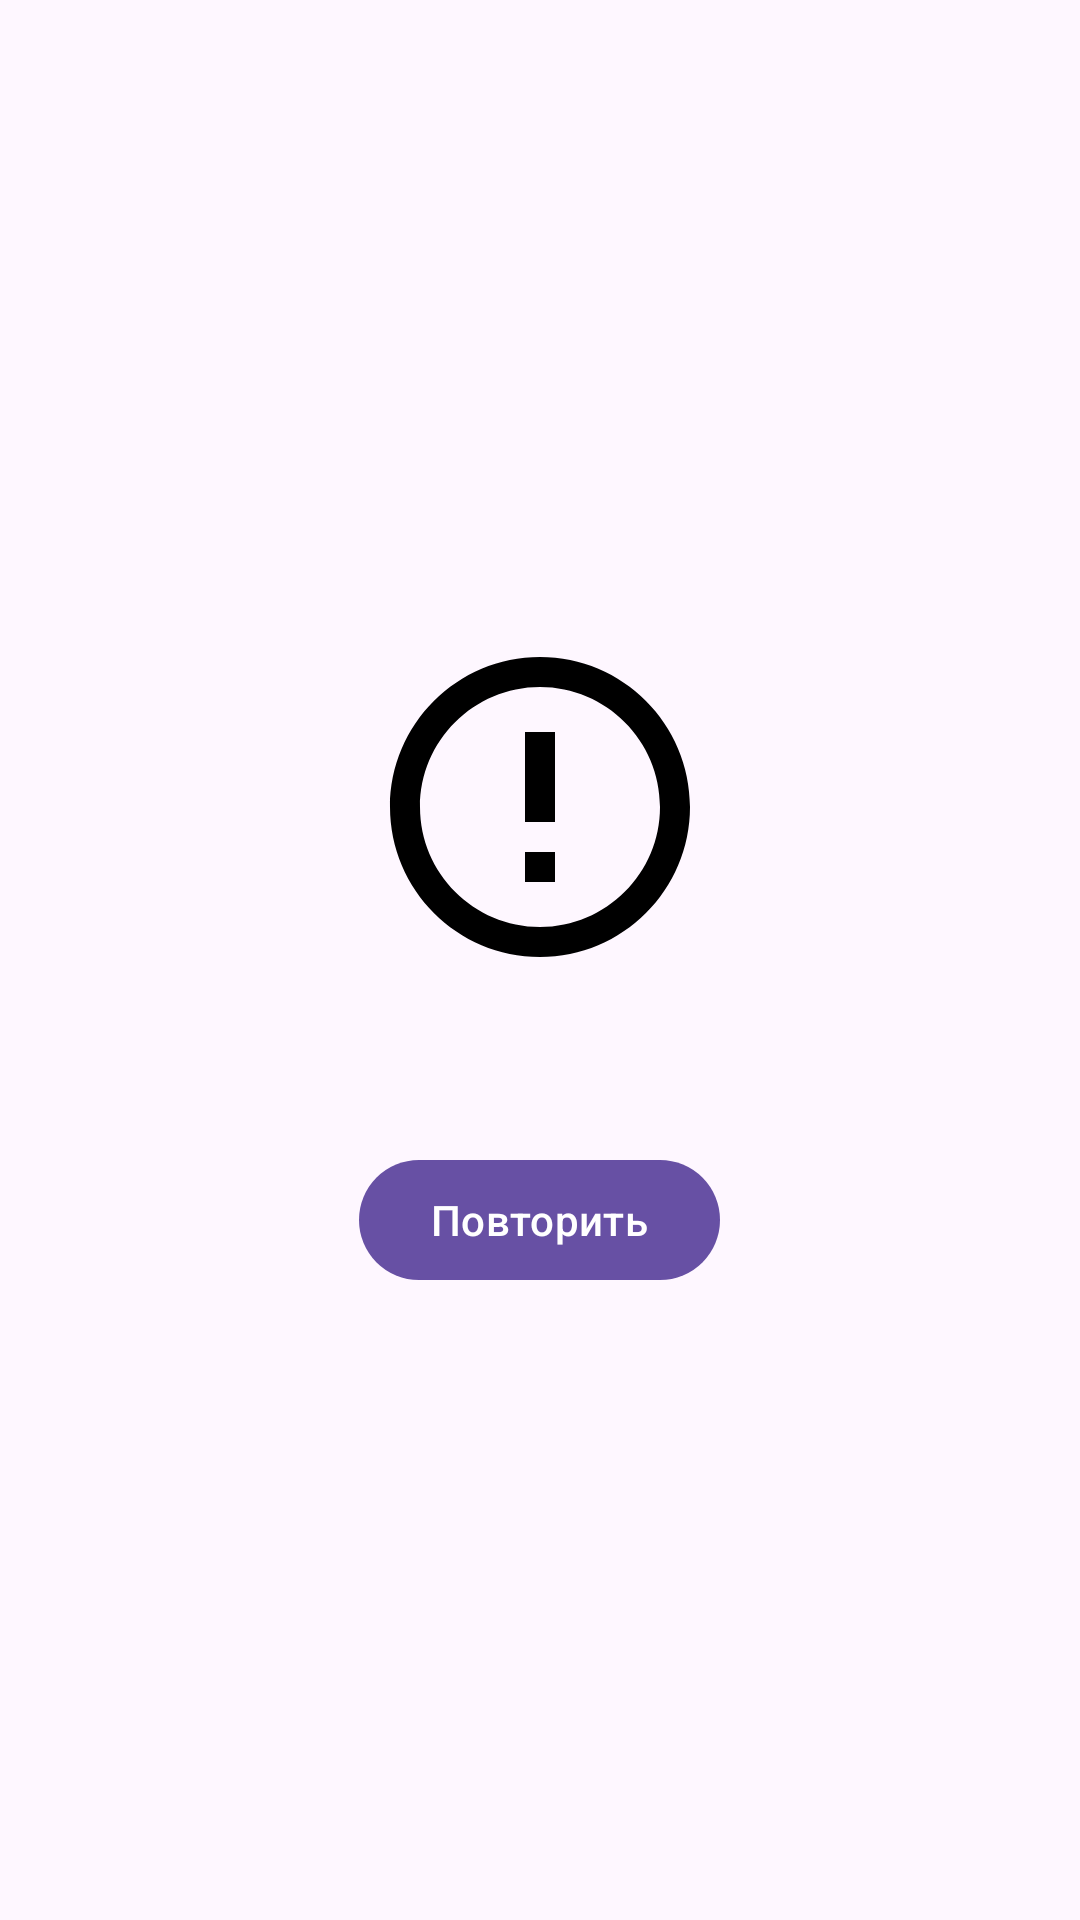

Produce the Android XML layout that renders to this screen, including the resource entries it uses.
<!-- AndroidManifest.xml: application theme Theme.CinemaShift -->
<!-- res/layout/layout_error.xml -->
<?xml version="1.0" encoding="utf-8"?>
<LinearLayout xmlns:android="http://schemas.android.com/apk/res/android"
    android:layout_width="match_parent"
    android:layout_height="match_parent"
    android:gravity="center"
    android:orientation="vertical"
    android:padding="16dp">

    <ImageView
        android:layout_width="120dp"
        android:layout_height="120dp"
        android:src="@drawable/ic_error" />

    <TextView
        android:id="@+id/errorMessageText"
        android:layout_width="wrap_content"
        android:layout_height="wrap_content"
        android:layout_marginTop="16dp"
        android:textAlignment="center"
        android:textSize="16sp" />

    <com.google.android.material.button.MaterialButton
        android:id="@+id/retryButton"
        android:layout_width="wrap_content"
        android:layout_height="wrap_content"
        android:layout_marginTop="16dp"
        android:text="Повторить" />

</LinearLayout>
<!-- resources referenced by this layout -->
<resources>
  <!-- drawable ic_error (drawable) -->
  <?xml version="1.0" encoding="utf-8"?>
  <vector xmlns:android="http://schemas.android.com/apk/res/android"
      android:width="24dp"
      android:height="24dp"
      android:viewportWidth="24"
      android:viewportHeight="24">
  
      <path
          android:fillColor="#FF000000"
          android:pathData="M12,2C6.48,2 2,6.48 2,12s4.48,10 10,10 10,-4.48 10,-10S17.52,2 12,2zM12,20c-4.41,0 -8,-3.59 -8,-8s3.59,-8 8,-8 8,3.59 8,8 -3.59,8 -8,8zM11,7h2v6h-2zM11,15h2v2h-2z"/>
  </vector>
  <style name="Theme.CinemaShift" parent="Base.Theme.CinemaShift" />
  <style name="Base.Theme.CinemaShift" parent="Theme.Material3.DayNight.NoActionBar">
          
          
      </style>
</resources>
